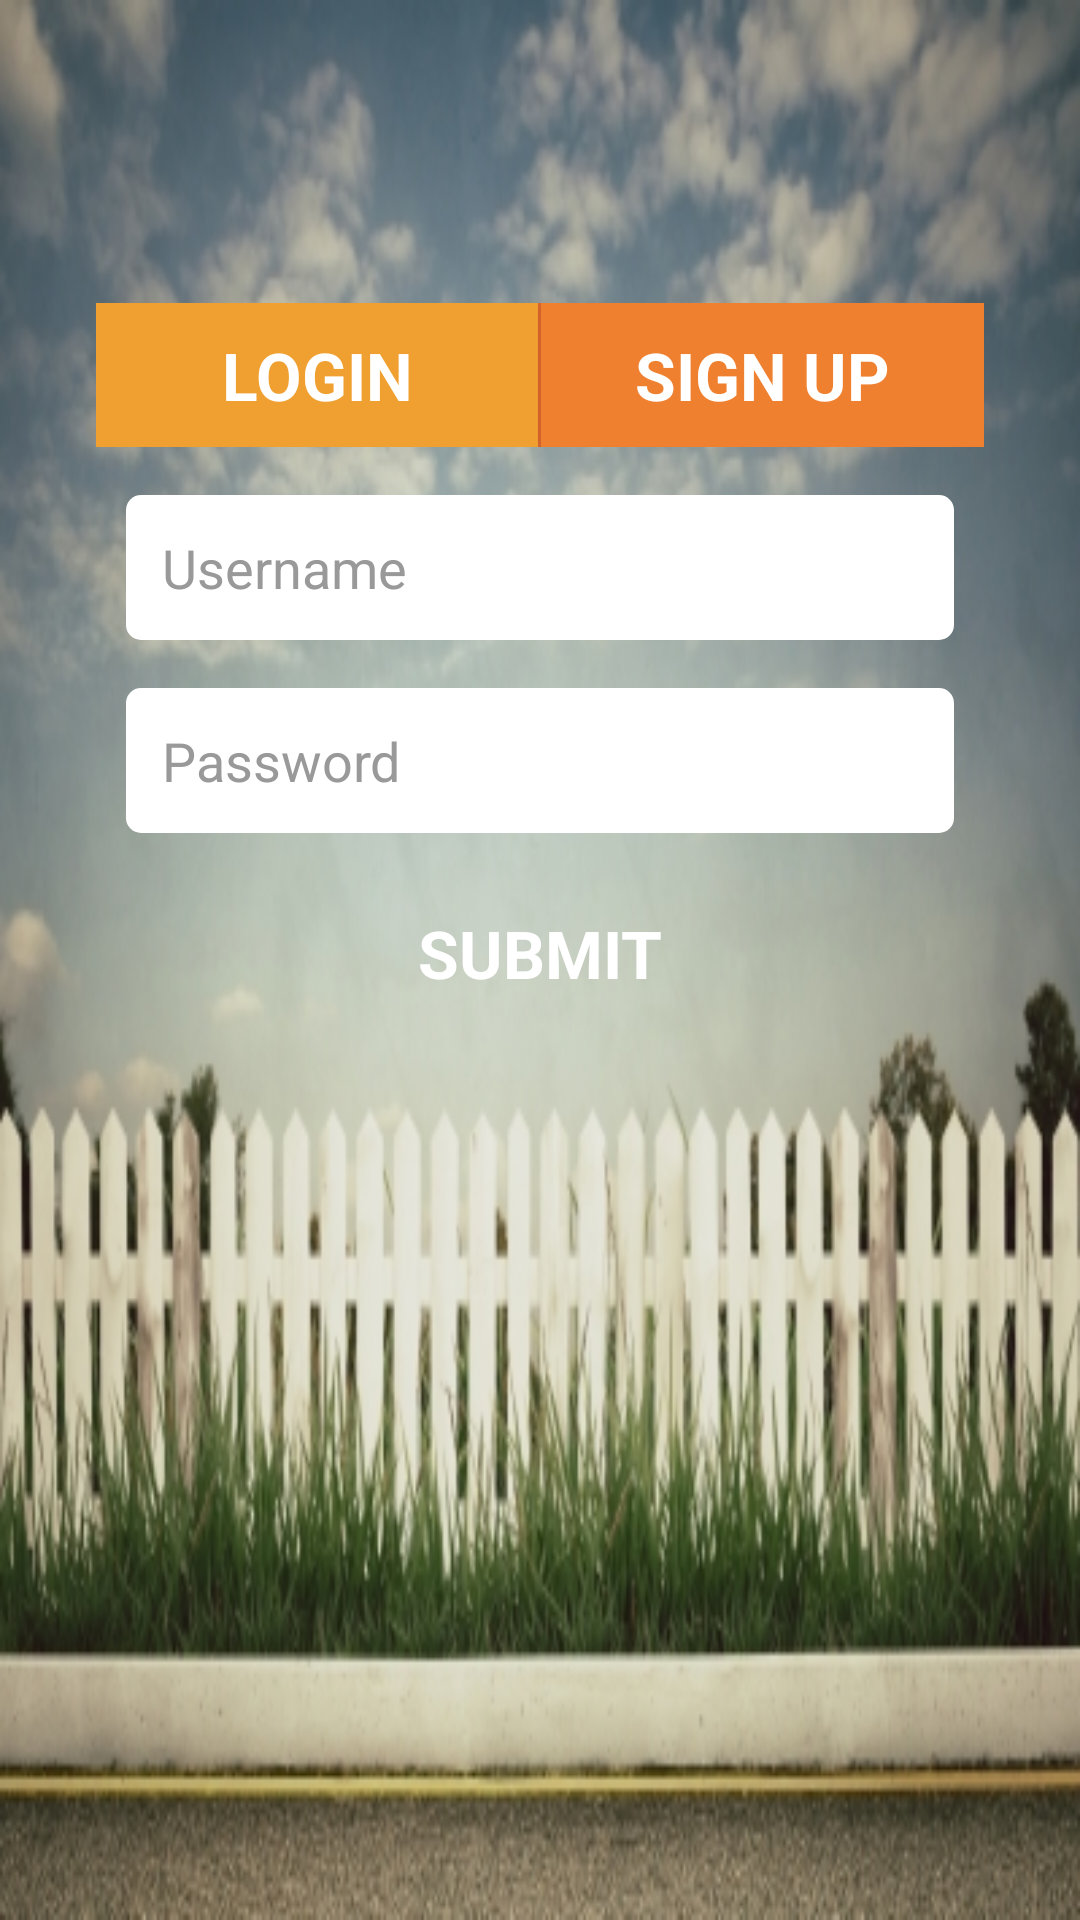

Android layout source for this screen:
<!-- AndroidManifest.xml: application theme AppTheme -->
<!-- res/layout/activity_login.xml -->
<LinearLayout xmlns:android="http://schemas.android.com/apk/res/android"
    xmlns:tools="http://schemas.android.com/tools"
    android:layout_width="match_parent"
    android:layout_height="match_parent"
    android:background="@drawable/picket"
    android:gravity="center"
    android:orientation="vertical"
    android:paddingBottom="5dp"
    android:paddingLeft="16dp"
    android:paddingRight="16dp"
    android:paddingTop="0dp"
    tools:context="com.appspicket.sampleapp.activity.LoginActivity">

    
    <ProgressBar
        android:id="@+id/login_progress"
        style="?android:attr/progressBarStyleLarge"
        android:layout_width="wrap_content"
        android:layout_height="wrap_content"
        android:layout_marginBottom="8dp"
        android:visibility="gone" />

        <LinearLayout
            android:id="@+id/login_form"
            android:layout_width="match_parent"
            android:layout_height="match_parent"
            android:layout_gravity="center"
            android:orientation="vertical"
            android:layout_marginTop="25dp">

            <ImageView
                android:id="@+id/imageView"
                android:layout_width="wrap_content"
                android:layout_height="wrap_content"
                android:layout_gravity="center_horizontal"
                android:layout_marginBottom="60dp"
                android:src="@drawable/app_logo" />

            <ScrollView
                android:layout_width="match_parent"
                android:layout_height="match_parent"
                android:layout_margin="5dp"
                android:padding="10dp">

            <LinearLayout
                android:id="@+id/email_login_form"
                android:layout_width="match_parent"
                android:layout_height="wrap_content"
                android:padding="1dp"
                android:orientation="vertical">

                <LinearLayout
                    android:layout_width="match_parent"
                    android:layout_height="match_parent"
                    android:orientation="horizontal">

                    <Button
                        android:id="@+id/email_sign_in_button"
                        style="?android:textAppearanceLarge"
                        android:layout_width="0dp"
                        android:layout_height="wrap_content"
                        android:layout_weight="1"
                        android:background="@color/lightorange"
                        android:text="@string/action_sign_in"
                        android:textColor="@color/white"
                        android:textStyle="bold" />

                    <View
                        android:layout_width="1dp"
                        android:layout_height="match_parent"
                        android:background="@color/darkorange" />

                    <Button
                        android:id="@+id/email_sign_up_button"
                        style="?android:textAppearanceLarge"
                        android:layout_width="0dp"
                        android:layout_height="wrap_content"
                        android:layout_weight="1"
                        android:background="@color/orange"
                        android:text="@string/action_sign_up"
                        android:textColor="@color/white"
                        android:textStyle="bold" />
                </LinearLayout>

                <EditText
                    android:id="@+id/username"
                    android:layout_width="match_parent"
                    android:layout_height="wrap_content"
                    android:layout_marginLeft="10dp"
                    android:layout_marginRight="10dp"
                    android:layout_marginTop="16dp"
                    android:background="@drawable/roundededittext"
                    android:hint="@string/prompt_username"
                    android:textColorHint="@color/gray"
                    android:inputType="text"
                    android:maxLines="1"
                    android:singleLine="true" />

                <EditText
                    android:id="@+id/email"
                    android:layout_width="match_parent"
                    android:layout_height="wrap_content"
                    android:layout_marginLeft="10dp"
                    android:layout_marginRight="10dp"
                    android:layout_marginTop="16dp"
                    android:hint="@string/prompt_email"
                    android:inputType="textEmailAddress"
                    android:textColorHint="@color/gray"
                    android:background="@drawable/roundededittext"
                    android:maxLines="1"
                    android:singleLine="true"
                    android:visibility="gone"

                    />

                <EditText
                    android:id="@+id/mobile"
                    android:layout_width="match_parent"
                    android:layout_height="wrap_content"
                    android:layout_marginLeft="10dp"
                    android:layout_marginRight="10dp"
                    android:layout_marginTop="16dp"
                    android:background="@drawable/roundededittext"
                    android:hint="@string/prompt_mobile"
                    android:textColorHint="@color/gray"
                    android:inputType="phone"
                    android:maxLines="1"
                    android:singleLine="true"
                    android:visibility="gone"

                    />

                <EditText
                    android:id="@+id/password"
                    android:layout_width="match_parent"
                    android:layout_height="wrap_content"
                    android:layout_marginLeft="10dp"
                    android:layout_marginRight="10dp"
                    android:layout_marginTop="16dp"
                    android:background="@drawable/roundededittext"
                    android:hint="@string/prompt_password"
                    android:textColorHint="@color/gray"
                    android:imeOptions="actionDone"
                    android:inputType="textPassword"
                    android:maxLines="1"
                    android:singleLine="true"

                    />
                <Button
                    android:id="@+id/ad_sign_up_button"
                    style="?android:textAppearanceLarge"
                    android:layout_width="match_parent"
                    android:layout_height="wrap_content"
                    android:layout_marginBottom="10dp"
                    android:layout_marginLeft="10dp"
                    android:layout_marginRight="10dp"
                    android:layout_marginTop="16dp"
                    android:background="@drawable/button_style"
                    android:text="@string/action_sign_up_ad"
                    android:textColor="@color/white"
                    android:textStyle="bold" />
            </LinearLayout>
            </ScrollView>
        </LinearLayout>
</LinearLayout>
<!-- resources referenced by this layout -->
<resources>
  <color name="darkorange">#EF7030</color>
  <color name="gray">#999999</color>
  <color name="lightorange">#EFA030</color>
  <color name="orange">#EF8030</color>
  <color name="white">#ffffff</color>
  <!-- drawable picket: jpg bitmap (drawable, 99874 bytes) -->
  <!-- drawable roundededittext (drawable) -->
  <?xml version="1.0" encoding="UTF-8"?>
  <shape xmlns:android="http://schemas.android.com/apk/res/android" >
  
      <solid android:color="@color/white" />
  
  
      <padding
          android:bottom="12dp"
          android:left="12dp"
          android:right="12dp"
          android:top="12dp" />
  
      <corners
          android:bottomLeftRadius="5dp"
          android:bottomRightRadius="5dp"
          android:topLeftRadius="5dp"
          android:topRightRadius="5dp" />
  
  </shape>
  <string name="action_sign_in">Login</string>
  <string name="action_sign_up">Sign up</string>
  <string name="action_sign_up_ad">Submit</string>
  <string name="prompt_email">Email</string>
  <string name="prompt_mobile">Mobile Number</string>
  <string name="prompt_password">Password</string>
  <string name="prompt_username">Username</string>
  <style name="AppTheme" parent="Theme.AppCompat.Light.DarkActionBar">
          <item name="android:actionBarStyle">@style/MobiCloudActionBarTheme</item>
          <item name="actionBarStyle">@style/MobiCloudActionBarTheme</item>
      </style>
  <style name="MobiCloudActionBarTheme" parent="@android:style/Widget.Holo.Light.ActionBar.Solid.Inverse">
          <item name="android:background">@color/blue</item>
  
          
          <item name="background">@color/blue</item>
      </style>
  <color name="blue">#283e57</color>
</resources>
